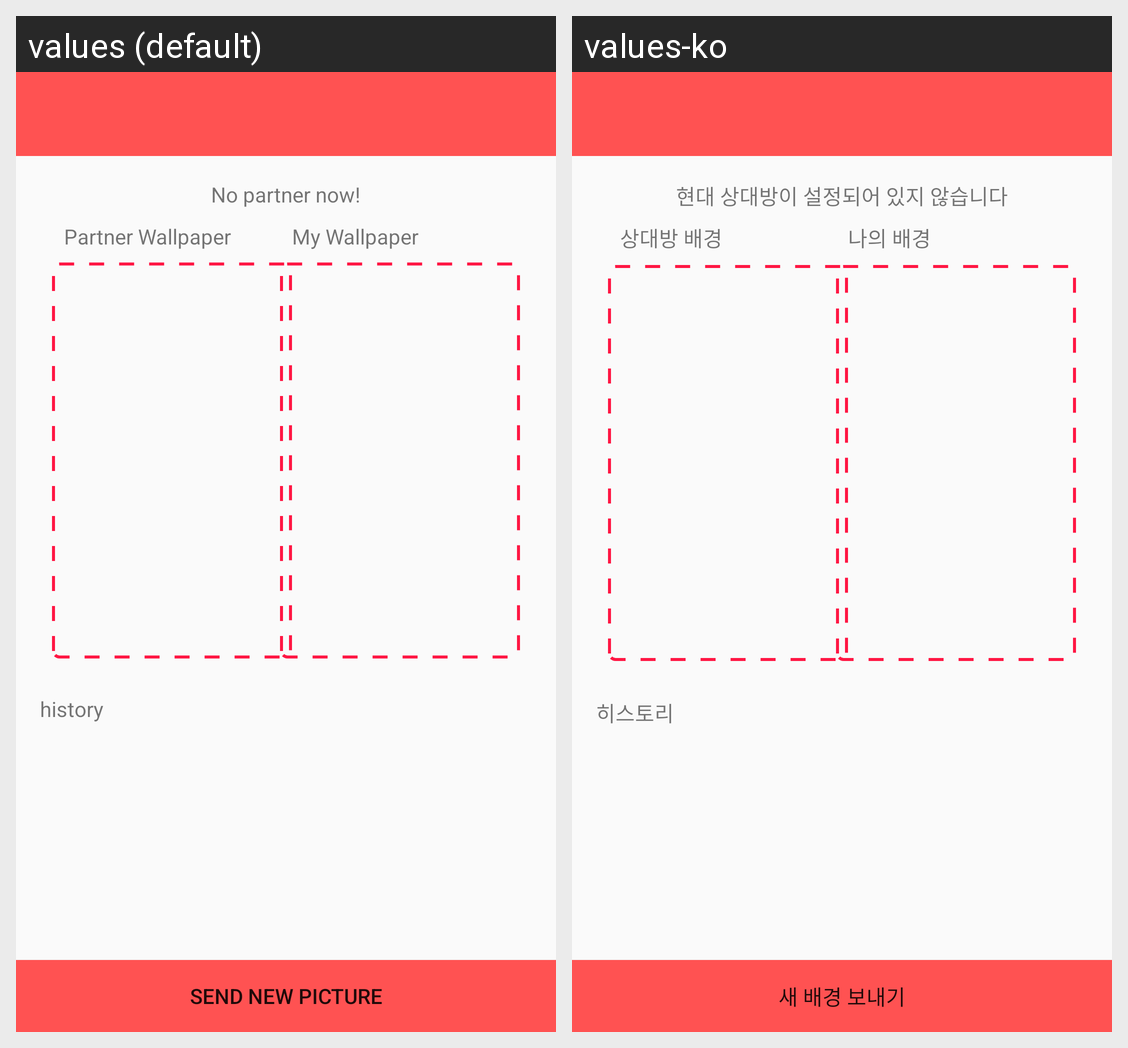

Locale-by-locale string values for the Android screen shown in this grid:
Android screen res/layout/content_main.xml rendered under 2 locales, left to right: values (default), values-ko. Device: Nexus 5 (rendered at 1080×1920; each locale shown at half size, 540×960, under a caption strip naming it); theme AppTheme.
Strings drawn on this screen, with the default value and each locale's value (text and hints the layout hard-codes, and strings that could not be matched under every locale, appear in the picture but are not listed):

main_messege
  values: No partner now!
  values-ko: 현대 상대방이 설정되어 있지 않습니다

main_history
  values: history
  values-ko: 히스토리

main_partner_wallpaper
  values: Partner Wallpaper
  values-ko: 상대방 배경

main_my_wallpaper
  values: My Wallpaper
  values-ko: 나의 배경

main_send_picture
  values: Send new picture
  values-ko: 새 배경 보내기
